Photos from the image-classification dataset "Experiment II" in the GitHub repository toast-ceo/CNN-Based-Crosswalk-Pedestrian-Situation-Recognition-System-Using-Mask-R-CNN-and-CDA. Its 2 classes are: danger outside crosswalk, safety inside crosswalk.

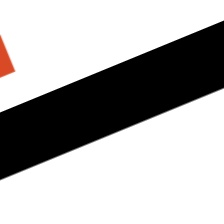
Label: danger outside crosswalk

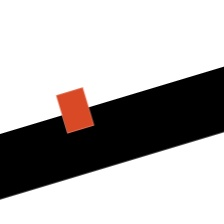
Label: safety inside crosswalk

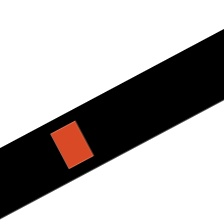
Label: safety inside crosswalk

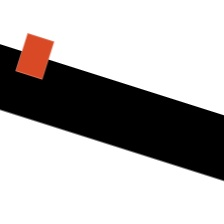
Label: safety inside crosswalk

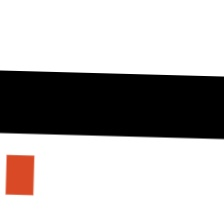
Label: danger outside crosswalk

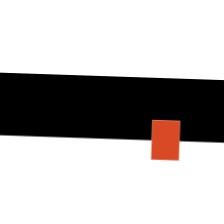
Label: danger outside crosswalk
